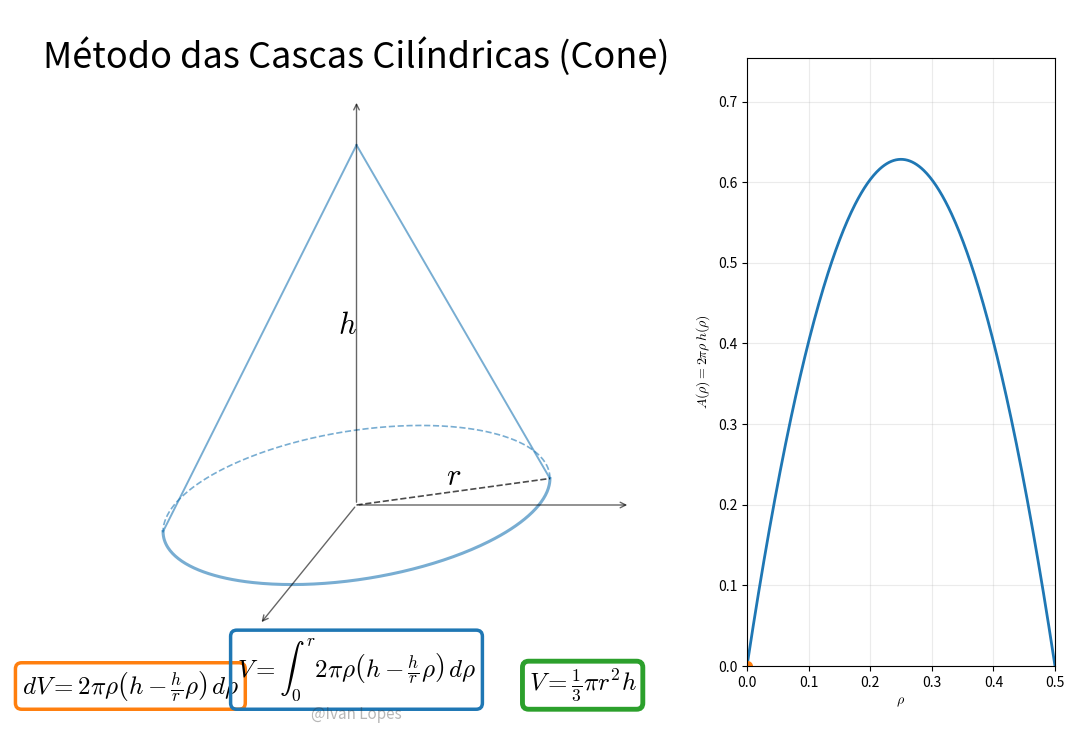

The script that saved this image: (Note: this script raises an exception after producing the figure.)
"""
Animação do Cálculo do Volume de um Cone usando 1 Método de Integração
======================================================================

Mostra visualmente como calcular V = (1/3)πr²h usando:
1. Cascas cilíndricas (variando ρ)

Autor: Ivan Carlos Lopes
"""

from matplotlib import pyplot as plt, animation, cm, patches, path as mpath
import numpy as np

plt.rcParams.update({"font.family": "sans-serif", "mathtext.fontset": "cm"})


def c32(xyz):
    """
    Projeção isométrica (cavaleira) 3D → 2D
    xyz: array-like shape (3,) ou (3, N)
    """
    xyz = np.asarray(xyz)
    return np.array([
        xyz[1] - xyz[0] * np.sin(np.pi / 4) / 2,
        xyz[2] - xyz[0] * np.cos(np.pi / 4) / 2
    ])


# ----------------------------
# Parâmetros
# ----------------------------
Nf = 900
cl = list(cm.tab10.colors)

r = 0.50
h = 0.80

xy0 = np.array([0.0, 0.08])

xm, ym, zm = 0.75, 0.75, 0.90

t1 = np.pi - np.atan(2 * np.sqrt(2))
t2 = t1 + np.pi
theta = np.linspace(t1, t2, 220)

rho_vals = np.linspace(0.0, r, Nf)
drho = r / (Nf - 1)

V_total = (1 / 3) * np.pi * r**2 * h


# ----------------------------
# Funções (cascas cilíndricas)
# ----------------------------
def h_of_rho(rho):
    return h * (1.0 - rho / r)


def A_of_rho(rho):
    return 2.0 * np.pi * rho * h_of_rho(rho)


def V_of_rho(rho):
    return 2 * np.pi * (h * (rho**2) / 2.0 - (h / r) * (rho**3) / 3.0)


# ----------------------------
# Figura
# ----------------------------
fig = plt.figure(figsize=(11, 8))

axL = fig.add_axes([0.03, 0.06, 0.63, 0.90])
axL.set_xlim(-0.95, 0.95)
axL.set_ylim(-0.42, 1.18)
axL.axis("off")

axR = fig.add_axes([0.70, 0.14, 0.28, 0.76])
axR.set_xlim(0.0, r)

rho_plot = np.linspace(0.0, r, 400)
A_plot = A_of_rho(rho_plot)

axR.set_ylim(0.0, A_plot.max() * 1.20)
axR.set_xlabel(r"$\rho$")
axR.set_ylabel(r"$A(\rho)=2\pi\rho\,h(\rho)$")
axR.grid(True, alpha=0.25)

axL.text(0.0, 1.12, "Método das Cascas Cilíndricas (Cone)",
         size=26, ha="center", va="top")


# ----------------------------
# Cone estático
# ----------------------------
axes_vectors = [c32([xm, 0, 0]), c32([0, ym, 0]), c32([0, 0, zm])]
for v in axes_vectors:
    axL.annotate('', xy=xy0 + v, xytext=xy0,
                 arrowprops=dict(arrowstyle='->', lw=1, color='k', alpha=0.6))

axL.plot(xy0[0] + r * c32([np.cos(theta), np.sin(theta), 0 * theta])[0],
         xy0[1] + r * c32([np.cos(theta), np.sin(theta), 0 * theta])[1],
         '--', c=cl[0], lw=1.2, alpha=0.6)

axL.plot(xy0[0] + r * c32([-np.cos(theta), -np.sin(theta), 0 * theta])[0],
         xy0[1] + r * c32([-np.cos(theta), -np.sin(theta), 0 * theta])[1],
         '-', c=cl[0], lw=2.2, alpha=0.6)

for i in range(2):
    edge_angle = t1 + np.pi * i
    base_point = xy0 + c32([r * np.cos(edge_angle), r * np.sin(edge_angle), 0])
    apex_point = xy0 + np.array([0.0, h])
    axL.plot([base_point[0], apex_point[0]],
             [base_point[1], apex_point[1]],
             c=cl[0], lw=1.4, alpha=0.6)

axL.plot([xy0[0], xy0[0] + r * c32([np.cos(t1), np.sin(t1), 0])[0]],
         [xy0[1], xy0[1] + r * c32([np.cos(t1), np.sin(t1), 0])[1]],
         '--', c='k', lw=1.2, alpha=0.7)

axL.text(xy0[0] + r * c32([np.cos(t1), np.sin(t1), 0])[0] / 2,
         xy0[1] + r * c32([np.cos(t1), np.sin(t1), 0])[1] / 2,
         r"$r$", size=22, c="k", ha="center", va="bottom")

axL.text(xy0[0], xy0[1] + h / 2,
         r"$h$", size=22, c="k", ha="right", va="center")

y_formula = -0.36
dx = 0.62

axL.text(-dx, y_formula,
         r"$dV = 2\pi\rho\left(h-\frac{h}{r}\rho\right)\,d\rho$",
         size=18, ha="center", va="bottom",
         bbox=dict(boxstyle="round", pad=0.25, facecolor="none",
                   edgecolor=cl[1], lw=2.5))

axL.text(0.0, y_formula,
         r"$V=\int_0^r 2\pi\rho\left(h-\frac{h}{r}\rho\right)\,d\rho$",
         size=18, ha="center", va="bottom",
         bbox=dict(boxstyle="round", pad=0.25, facecolor="none",
                   edgecolor=cl[0], lw=2.5))

axL.text(+dx, y_formula,
         r"$V=\frac{1}{3}\pi r^2 h$",
         size=18, ha="center", va="bottom",
         bbox=dict(boxstyle="round", pad=0.25, facecolor="none",
                   edgecolor=cl[2], lw=3.5))

axL.text(0.0, -0.405, r"@Ivan Lopes",
         size=11, c=".2", alpha=0.35, ha="center", va="bottom")


# ----------------------------
# Artistas dinâmicos
# ----------------------------
Path = mpath.Path

shell_patch = patches.PathPatch(Path([(0, 0)], [Path.MOVETO]),
                                fc=cl[1], ec='none', alpha=0.75, zorder=3)
axL.add_patch(shell_patch)

(shell_top_line,) = axL.plot([], [], '--', c=cl[1], lw=1.2, alpha=0.9, zorder=2)

acc_patch = patches.PathPatch(Path([(0, 0)], [Path.MOVETO]),
                              fc=cl[0], ec='none', alpha=0.60, zorder=1)
axL.add_patch(acc_patch)

info_text = axL.text(0.62, 0.92, "", transform=axL.transAxes,
                     ha="left", va="top", fontsize=14,
                     bbox=dict(boxstyle="round", pad=0.35,
                               facecolor="white", alpha=0.75, edgecolor="0.8"))

(axA,) = axR.plot(rho_plot, A_plot, lw=2.0)
(marker,) = axR.plot([0.0], [A_of_rho(0.0)], marker="o", markersize=7)
gtext = axR.text(0.02, 0.98, "", transform=axR.transAxes,
                 ha="left", va="top", fontsize=12)

# fill_between cria um PolyCollection (vamos atualizar com set_verts)
fill_coll = axR.fill_between(rho_plot, 0.0, 0.0 * rho_plot, alpha=0.20)


# ----------------------------
# Helpers geométricos (Paths)
# ----------------------------
def make_shell_path(rho, dr):
    rho_in = max(rho - dr, 0.0)
    rho_out = rho

    z_out = h_of_rho(rho_out)
    z_in = h_of_rho(rho_in)

    verts = []

    for t in theta + np.pi:
        verts.append(
            xy0 + c32([rho_out * np.cos(t), rho_out * np.sin(t), 0.0]))

    for t in reversed(theta + np.pi):
        verts.append(
            xy0 + c32([rho_out * np.cos(t), rho_out * np.sin(t), z_out]))

    for t in theta + np.pi:
        verts.append(xy0 + c32([rho_in * np.cos(t), rho_in * np.sin(t), z_in]))

    for t in reversed(theta + np.pi):
        verts.append(xy0 + c32([rho_in * np.cos(t), rho_in * np.sin(t), 0.0]))

    verts.append(verts[0])
    codes = [Path.MOVETO] + [Path.LINETO] * (len(verts) - 2) + [Path.CLOSEPOLY]
    return Path(verts, codes), z_out


def make_acc_path(rho):
    z_top = h_of_rho(rho)
    verts = []
    for t in theta + np.pi:
        verts.append(xy0 + c32([rho * np.cos(t), rho * np.sin(t), z_top]))

    verts.append(xy0 + c32([0.0, 0.0, h]))
    verts.append(verts[0])

    codes = [Path.MOVETO] + [Path.LINETO] * (len(verts) - 2) + [Path.CLOSEPOLY]
    return Path(verts, codes), z_top


# ----------------------------
# Preenchimento eficiente (SEM mexer em Path.vertices)
# ----------------------------
def make_fill_vertices(x, y, x_max):
    mask = (x <= x_max)
    xx = x[mask]
    yy = y[mask]

    if len(xx) < 2:
        # mínimo: triângulo degenerado válido
        x0 = float(x[0])
        return np.array([[x0, 0.0], [x0, 0.0], [x0, 0.0]], dtype=float)

    top = np.column_stack([xx, yy])
    bot = np.column_stack([xx[::-1], np.zeros_like(xx)])
    verts = np.vstack([top, bot])

    # garante fechamento explícito
    if not np.allclose(verts[0], verts[-1]):
        verts = np.vstack([verts, verts[0]])

    return np.asarray(verts, dtype=float)


def set_fill_upto(poly_collection, x_max):
    verts = make_fill_vertices(rho_plot, A_plot, x_max)
    # set_verts recebe lista de polígonos
    poly_collection.set_verts([verts])


# ----------------------------
# Animação
# ----------------------------
def init():
    shell_patch.set_path(Path([(0, 0)], [Path.MOVETO]))
    acc_patch.set_path(Path([(0, 0)], [Path.MOVETO]))
    shell_top_line.set_data([], [])

    marker.set_data([0.0], [A_of_rho(0.0)])
    gtext.set_text("")
    info_text.set_text("")

    set_fill_upto(fill_coll, rho_plot[0])

    return (shell_patch, acc_patch, shell_top_line, marker, gtext, info_text, fill_coll)


def animate(i):
    rho = float(rho_vals[i])

    shell_path, z_out = make_shell_path(rho, drho)
    shell_patch.set_path(shell_path)

    xt = xy0[0] + c32([rho * np.cos(theta), rho *
                      np.sin(theta), 0 * theta + z_out])[0]
    yt = xy0[1] + c32([rho * np.cos(theta), rho *
                      np.sin(theta), 0 * theta + z_out])[1]
    shell_top_line.set_data(xt, yt)

    acc_path, _ = make_acc_path(rho)
    acc_patch.set_path(acc_path)

    V_now = V_of_rho(rho)
    A_now = A_of_rho(rho)

    info_text.set_text(
        r"$\rho=" + f"{rho:.3f}" + r"$" + "\n"
        r"$h(\rho)=h\left(1-\frac{\rho}{r}\right)=" +
        f"{h_of_rho(rho):.3f}" + r"$" + "\n"
        r"$A(\rho)=2\pi\rho h(\rho)=" + f"{A_now:.3f}" + r"$" + "\n"
        r"$V(\rho)=\int_0^\rho A(s)\,ds=" + f"{V_now:.4f}" + r"$" + "\n"
        r"$V_{\rm total}=\frac{1}{3}\pi r^2 h=" + f"{V_total:.4f}" + r"$"
    )

    marker.set_data([rho], [A_now])
    gtext.set_text(rf"$A(\rho)$ no ponto: {A_now:.4f}")

    set_fill_upto(fill_coll, rho)

    return (shell_patch, acc_patch, shell_top_line, marker, gtext, info_text, fill_coll)


anim = animation.FuncAnimation(fig, animate, init_func=init,
                               frames=Nf, interval=20, blit=False)

print("Salvando animação...")
anim.save("volume_cone_shells.mp4",
          writer=animation.FFMpegWriter(fps=60),
          dpi=200)
print("✓ Animação salva: volume_cone_shells.mp4")
